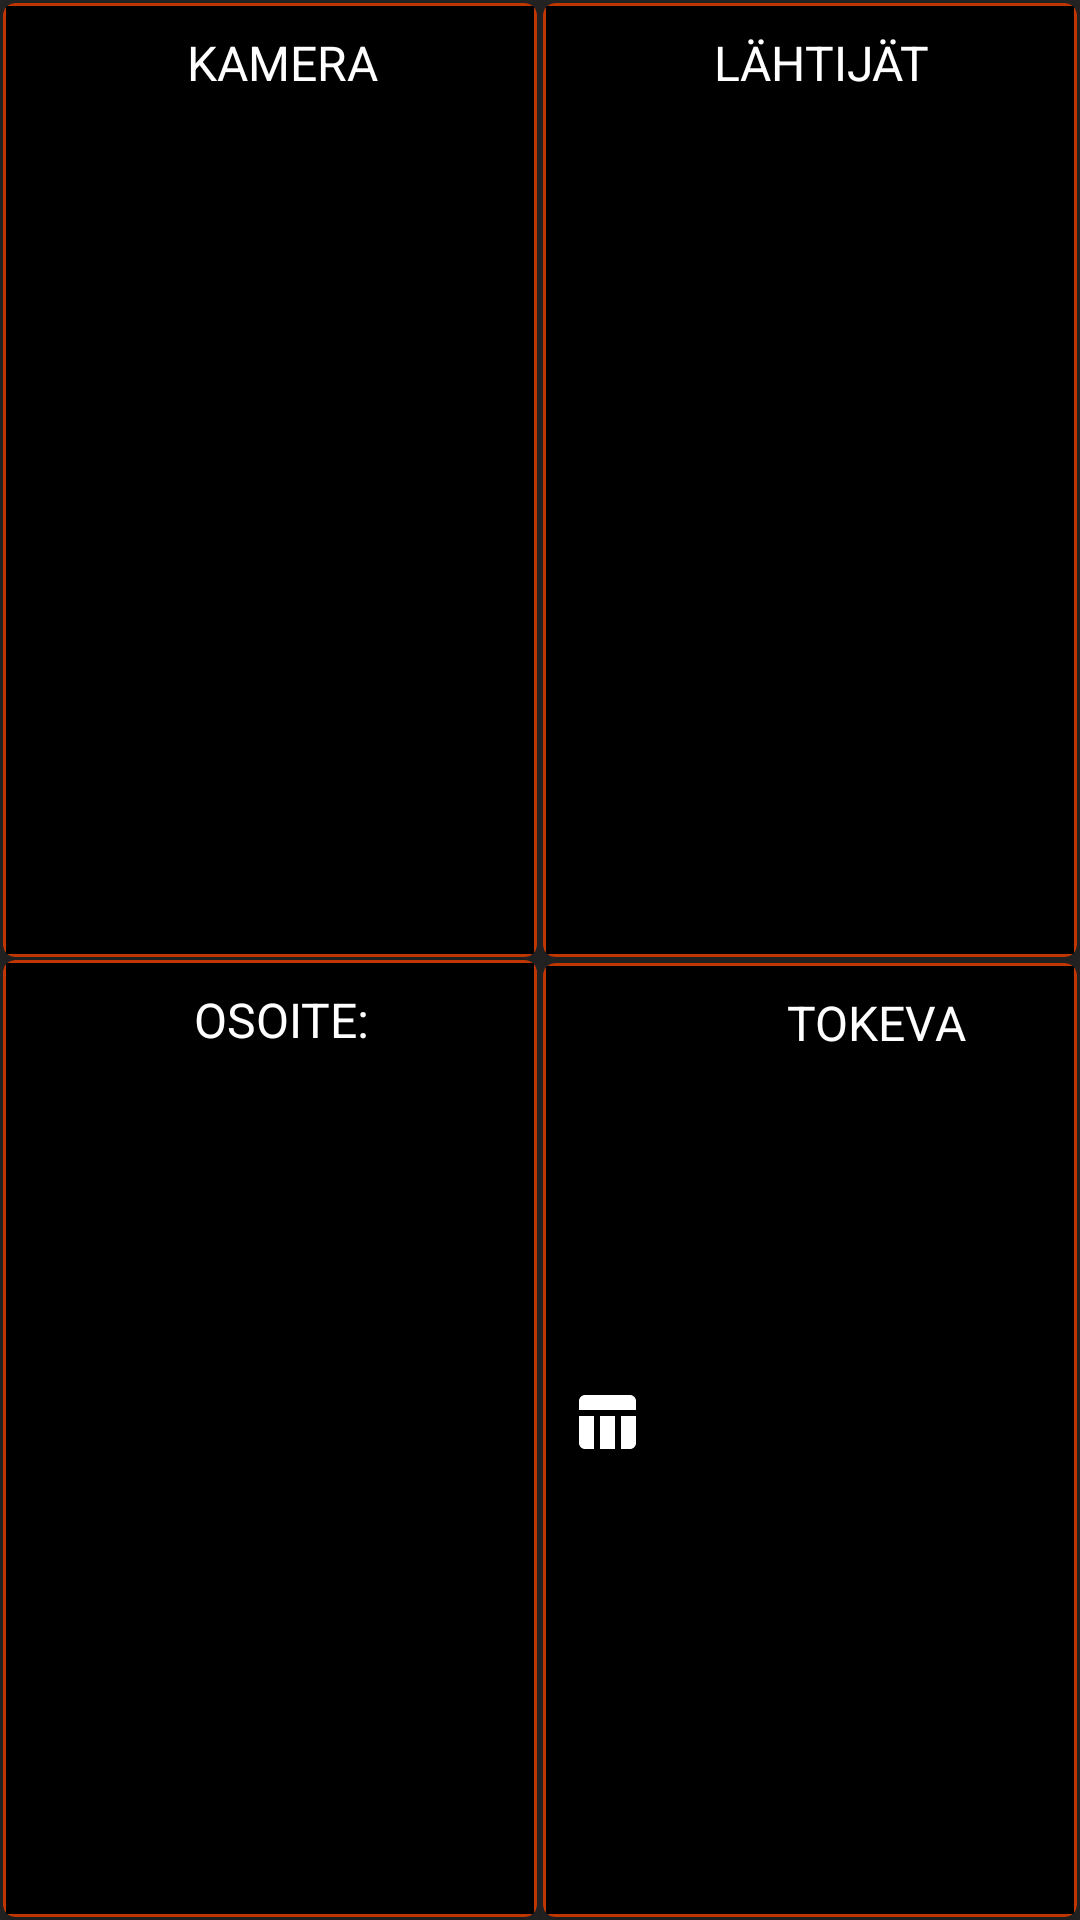

Layout XML and referenced resources for this Android screen:
<!-- AndroidManifest.xml: application theme SplashTheme -->
<!-- res/layout/fragment_asemataulu_buttons.xml -->
<?xml version="1.0" encoding="utf-8"?>
<androidx.constraintlayout.widget.ConstraintLayout xmlns:android="http://schemas.android.com/apk/res/android"
    xmlns:tools="http://schemas.android.com/tools"
    android:layout_width="match_parent"
    android:layout_height="match_parent"
    xmlns:app="http://schemas.android.com/apk/res-auto"
    android:background="@color/primaryLightColor"
    tools:context=".StationboardButtonsFragment">

    <androidx.constraintlayout.widget.Guideline
        android:id="@+id/buttonDividerHorizontal"
        android:layout_width="wrap_content"
        android:layout_height="match_parent"
        android:orientation="horizontal"
        app:layout_constraintGuide_percent="0.50000" />

    <androidx.constraintlayout.widget.Guideline
        android:id="@+id/buttonDividerVertical"
        android:layout_width="match_parent"
        android:layout_height="wrap_content"
        android:orientation="vertical"
        app:layout_constraintGuide_percent="0.50000" />

    <androidx.cardview.widget.CardView
        android:id="@+id/cameraCard"
        android:layout_width="0dp"
        android:layout_height="0dp"
        android:layout_marginStart="1dp"
        android:layout_marginLeft="1dp"
        android:layout_marginTop="1dp"
        android:layout_marginEnd="1dp"
        android:layout_marginRight="1dp"
        android:layout_marginBottom="1dp"
        app:cardCornerRadius="4dp"
        app:cardElevation="4dp"
        app:cardBackgroundColor="@color/secondaryColor"
        app:layout_constraintBottom_toTopOf="@+id/buttonDividerHorizontal"
        app:layout_constraintEnd_toStartOf="@+id/buttonDividerVertical"
        app:layout_constraintStart_toStartOf="parent"
        app:layout_constraintTop_toTopOf="parent"
        android:foreground="?android:attr/selectableItemBackground"
        android:clickable="true"
        android:focusable="true">

        <androidx.constraintlayout.widget.ConstraintLayout
            style="?android:attr/buttonBarStyle"
            android:layout_width="match_parent"
            android:layout_height="match_parent"
            android:layout_margin="1dp"
            android:background="@color/primaryDarkColor">

            <ImageView
                android:id="@+id/iconCamera"
                android:layout_width="wrap_content"
                android:layout_height="wrap_content"
                android:layout_marginStart="8dp"
                android:layout_marginLeft="8dp"
                android:contentDescription="@string/iconcall"
                android:background="@drawable/ic_camera_alt_white_36dp"
                app:layout_constraintBottom_toBottomOf="parent"
                app:layout_constraintStart_toStartOf="parent"
                app:layout_constraintTop_toTopOf="parent" />
            <TextView
                android:id="@+id/kamera"
                android:layout_width="wrap_content"
                android:layout_height="wrap_content"
                android:layout_marginTop="8dp"
                android:text="@string/kamera"
                android:lines="1"
                android:textAppearance="@style/TextAppearance.AppCompat.Subhead"
                app:layout_constraintEnd_toEndOf="parent"
                app:layout_constraintStart_toEndOf="@id/iconCamera"
                app:layout_constraintTop_toTopOf="parent" />

        </androidx.constraintlayout.widget.ConstraintLayout>
    </androidx.cardview.widget.CardView>

    <androidx.cardview.widget.CardView
        android:id="@+id/addressCard"
        android:layout_width="0dp"
        android:layout_height="0dp"
        android:layout_marginStart="1dp"
        android:layout_marginLeft="1dp"
        android:layout_marginEnd="1dp"
        android:layout_marginRight="1dp"
        android:layout_marginBottom="1dp"
        app:cardCornerRadius="4dp"
        app:cardElevation="4dp"
        app:cardBackgroundColor="@color/secondaryColor"
        app:layout_constraintBottom_toBottomOf="parent"
        app:layout_constraintEnd_toStartOf="@+id/buttonDividerVertical"
        app:layout_constraintStart_toStartOf="parent"
        app:layout_constraintTop_toTopOf="@+id/buttonDividerHorizontal"
        android:foreground="?android:attr/selectableItemBackground"
        android:clickable="true"
        android:focusable="true">

        <androidx.constraintlayout.widget.ConstraintLayout
            style="?android:attr/buttonBarStyle"
            android:layout_width="match_parent"
            android:layout_height="match_parent"
            android:background="@color/primaryDarkColor"
            android:layout_margin="1dp">
            <ImageView
                android:id="@+id/iconAddress"
                android:layout_width="wrap_content"
                android:layout_height="wrap_content"
                android:layout_marginStart="8dp"
                android:layout_marginLeft="8dp"
                android:contentDescription="@string/iconAddress"
                android:background="@drawable/ic_location_city_white_36dp"
                app:layout_constraintBottom_toBottomOf="parent"
                app:layout_constraintStart_toStartOf="parent"
                app:layout_constraintTop_toTopOf="parent" />
            <TextView
                android:id="@+id/osoite"
                android:layout_width="wrap_content"
                android:layout_height="wrap_content"
                android:layout_marginTop="8dp"
                android:text="@string/osoiten"
                android:lines="1"
                android:textAppearance="@style/TextAppearance.AppCompat.Subhead"
                app:layout_constraintEnd_toEndOf="parent"
                app:layout_constraintStart_toEndOf="@id/iconAddress"
                app:layout_constraintTop_toTopOf="parent" />

            <TextView
                android:id="@+id/osoiteteksti"
                android:layout_width="0dp"
                android:layout_height="wrap_content"
                android:layout_marginStart="8dp"
                android:layout_marginLeft="8dp"
                android:layout_marginEnd="8dp"
                android:layout_marginRight="8dp"
                android:alpha="0.7"
                android:textColor="@color/white"
                android:textSize="12sp"
                app:layout_constraintBottom_toBottomOf="parent"
                app:layout_constraintEnd_toEndOf="parent"
                app:layout_constraintStart_toEndOf="@id/iconAddress"
                app:layout_constraintTop_toBottomOf="@+id/osoite" />
        </androidx.constraintlayout.widget.ConstraintLayout>
    </androidx.cardview.widget.CardView>

    <androidx.cardview.widget.CardView
        android:id="@+id/responderCard"
        android:layout_width="0dp"
        android:layout_height="0dp"
        android:layout_marginStart="1dp"
        android:layout_marginLeft="1dp"
        android:layout_marginTop="1dp"
        android:layout_marginEnd="1dp"
        android:layout_marginRight="1dp"
        android:layout_marginBottom="1dp"
        app:cardCornerRadius="4dp"
        app:cardElevation="4dp"
        app:cardBackgroundColor="@color/secondaryColor"
        app:layout_constraintBottom_toTopOf="@+id/buttonDividerHorizontal"
        app:layout_constraintEnd_toEndOf="parent"
        app:layout_constraintStart_toEndOf="@id/buttonDividerVertical"
        app:layout_constraintTop_toTopOf="parent"
        android:foreground="?android:attr/selectableItemBackground"
        android:clickable="true"
        android:focusable="true">

        <androidx.constraintlayout.widget.ConstraintLayout
            style="?android:attr/buttonBarStyle"
            android:layout_width="match_parent"
            android:layout_height="match_parent"
            android:layout_margin="1dp"
            android:background="@color/primaryDarkColor">

            <ImageView
                android:id="@+id/iconResponder"
                android:layout_width="wrap_content"
                android:layout_height="wrap_content"
                android:layout_marginStart="8dp"
                android:layout_marginLeft="8dp"
                android:background="@drawable/ic_recent_actors_white_36dp"
                android:contentDescription="@string/iconcall"
                app:layout_constraintBottom_toBottomOf="parent"
                app:layout_constraintStart_toStartOf="parent"
                app:layout_constraintTop_toTopOf="parent" />
            <TextView
                android:id="@+id/responder"
                android:layout_width="wrap_content"
                android:layout_height="wrap_content"
                android:layout_marginTop="8dp"
                android:text="@string/l_htij_t"
                android:lines="1"
                android:textAppearance="@style/TextAppearance.AppCompat.Subhead"
                app:layout_constraintEnd_toEndOf="parent"
                app:layout_constraintStart_toEndOf="@id/iconResponder"
                app:layout_constraintTop_toTopOf="parent" />

        </androidx.constraintlayout.widget.ConstraintLayout>
    </androidx.cardview.widget.CardView>

    <androidx.cardview.widget.CardView
        android:id="@+id/manpowerCard"
        android:layout_width="0dp"
        android:layout_height="0dp"
        android:layout_marginStart="1dp"
        android:layout_marginLeft="1dp"
        android:layout_marginTop="1dp"
        android:layout_marginEnd="1dp"
        android:layout_marginRight="1dp"
        android:layout_marginBottom="1dp"
        app:cardCornerRadius="4dp"
        app:cardElevation="4dp"
        app:cardBackgroundColor="@color/secondaryColor"
        app:layout_constraintTop_toBottomOf="@+id/buttonDividerHorizontal"
        app:layout_constraintEnd_toEndOf="parent"
        app:layout_constraintStart_toEndOf="@id/buttonDividerVertical"
        app:layout_constraintBottom_toBottomOf="parent"
        android:foreground="?android:attr/selectableItemBackground"
        android:clickable="true"
        android:focusable="true">

        <androidx.constraintlayout.widget.ConstraintLayout
            style="?android:attr/buttonBarStyle"
            android:layout_width="match_parent"
            android:layout_height="match_parent"
            android:layout_margin="1dp"
            android:background="@color/primaryDarkColor">

            <ImageView
                android:id="@+id/iconManpower"
                android:layout_width="wrap_content"
                android:layout_height="wrap_content"
                android:layout_marginStart="8dp"
                android:layout_marginLeft="8dp"
                android:contentDescription="@string/iconcall"
                android:background="@drawable/ic_tokeva"
                app:layout_constraintBottom_toBottomOf="parent"
                app:layout_constraintStart_toStartOf="parent"
                app:layout_constraintTop_toTopOf="parent" />
            <TextView
                android:id="@+id/manpower"
                android:layout_width="wrap_content"
                android:layout_height="wrap_content"
                android:layout_marginTop="8dp"
                android:text="@string/tokeva"
                android:lines="1"
                android:textAppearance="@style/TextAppearance.AppCompat.Subhead"
                app:layout_constraintEnd_toEndOf="parent"
                app:layout_constraintStart_toEndOf="@id/iconManpower"
                app:layout_constraintTop_toTopOf="parent" />

        </androidx.constraintlayout.widget.ConstraintLayout>
    </androidx.cardview.widget.CardView>

</androidx.constraintlayout.widget.ConstraintLayout>
<!-- resources referenced by this layout -->
<resources>
  <color name="primaryDarkColor">#000000</color>
  <color name="primaryLightColor">#242424</color>
  <color name="secondaryColor">#bf3600</color>
  <color name="white">#ffffff</color>
  <!-- drawable ic_tokeva (drawable) -->
  <vector android:height="36dp" android:tint="#FFFFFF"
      android:viewportHeight="36" android:viewportWidth="36"
      android:width="36dp" xmlns:android="http://schemas.android.com/apk/res/android">
      <path android:fillColor="@android:color/white" android:pathData="M10,10.02h5L15,21h-5zM17,21h3c1.1,0 2,-0.9 2,-2v-9h-5v11zM20,3L5,3c-1.1,0 -2,0.9 -2,2v3h19L22,5c0,-1.1 -0.9,-2 -2,-2zM3,19c0,1.1 0.9,2 2,2h3L8,10L3,10v9z"/>
  </vector>
  <string name="iconAddress">iconAddress</string>
  <string name="iconcall">iconCall</string>
  <string name="kamera">KAMERA</string>
  <string name="l_htij_t">LÄHTIJÄT</string>
  <string name="osoiten">OSOITE:</string>
  <string name="tokeva">TOKEVA</string>
  <style name="SplashTheme" parent="Theme.AppCompat.NoActionBar">
          <item name="android:windowContentTransitions" tools:targetApi="lollipop">true</item>
      </style>
</resources>
